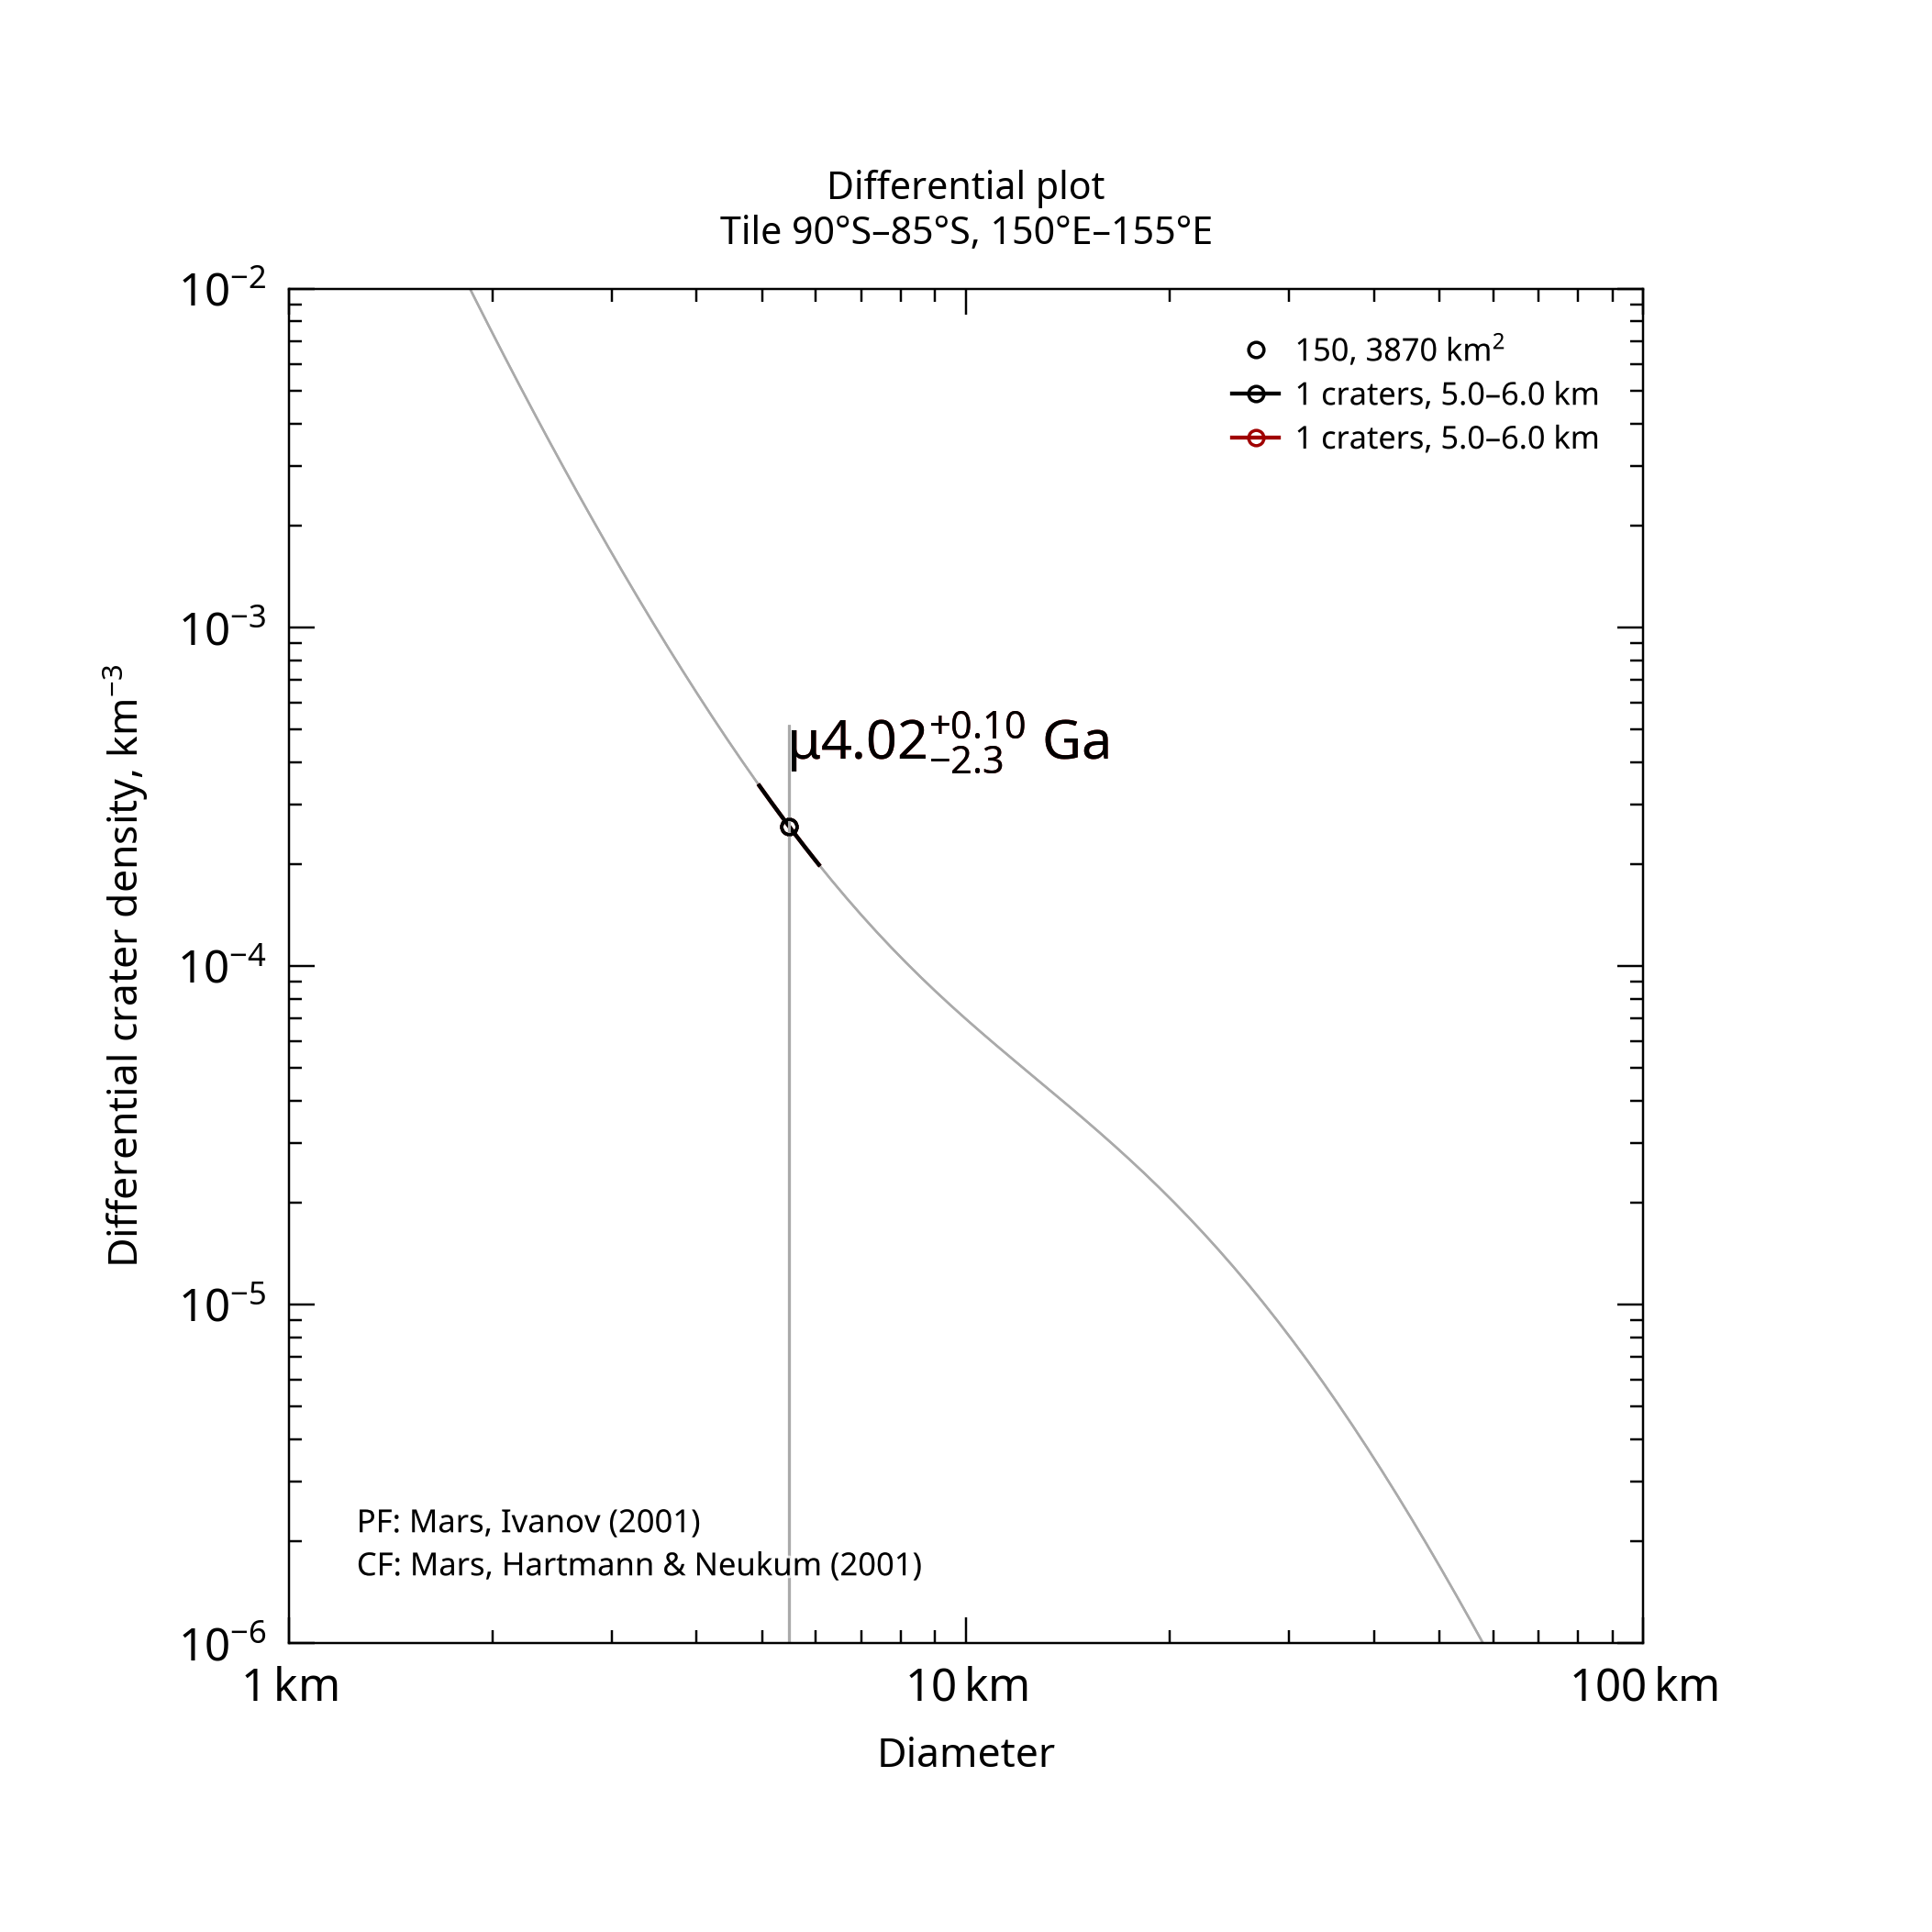

The file beside this chart, header and first rows:
, , , , , , , , , , , , , , , , , , , , Formatted values [paste MathML into Word…
, , , , , , , , , , , , , , , , , , , , , MathML, , Latex
Name, Area, Binning, d_min, d_max, Method, Resurf, N, N_event, Age, Age-, Age+, a0, a0-, a0+, N(1), N(1)-, N(1)+, Source, , Range, Age, N(1), Age
150, 3870, pseudo-log, 5, 6, d-fit, 0, 1.0, 1, 4.02, 1.74, 4.13, -1.361, -3.071, -1.064, 4.36e-02, 8.49e-04, 8.63e-02, tiles_scc/tile_lat-90_lon+150.scc, , 5.0–6.0 km, <math xmlns="http://www.w3.org/1998/Math…, <math xmlns="http://www.w3.org/1998/Math…, $\mu4.02^{+0.10}_{-2.3}$ Ga
150, 3870, pseudo-log, 5, 6, d-fit, 0, 1.0, 1, 4.02, 1.74, 4.13, -1.361, -3.071, -1.064, 4.36e-02, 8.49e-04, 8.63e-02, tiles_scc/tile_lat-90_lon+150.scc, , 5.0–6.0 km, <math xmlns="http://www.w3.org/1998/Math…, <math xmlns="http://www.w3.org/1998/Math…, $\mu4.02^{+0.10}_{-2.3}$ Ga
